4-way image classification set "Hand-Gesture-Recognizer" from GitHub (Rahul2k/Hand-Gesture-Recognizer); label vocabulary: fist, one finger, perfect sign, two fingers.

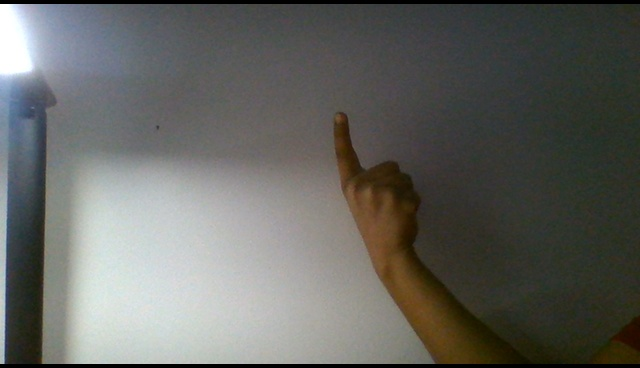
Label: one finger

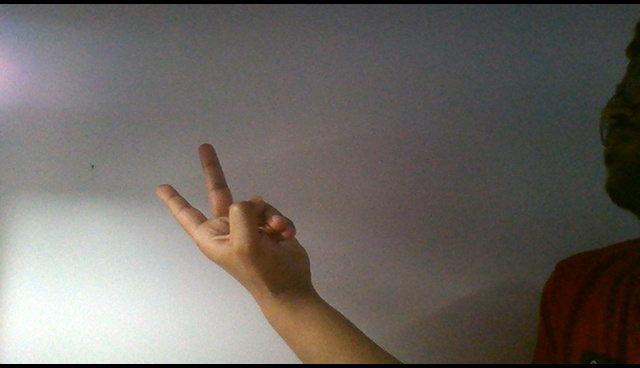
Label: two fingers

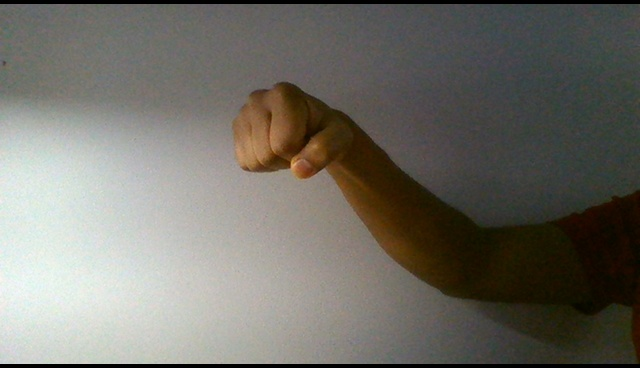
Label: fist

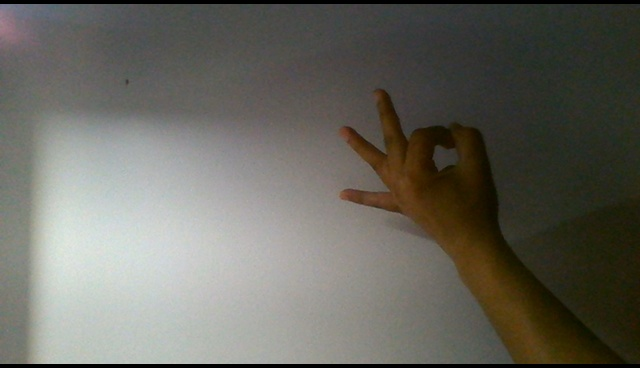
Label: perfect sign

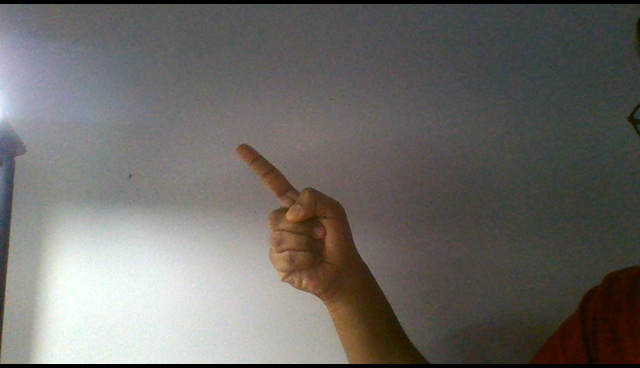
Label: one finger

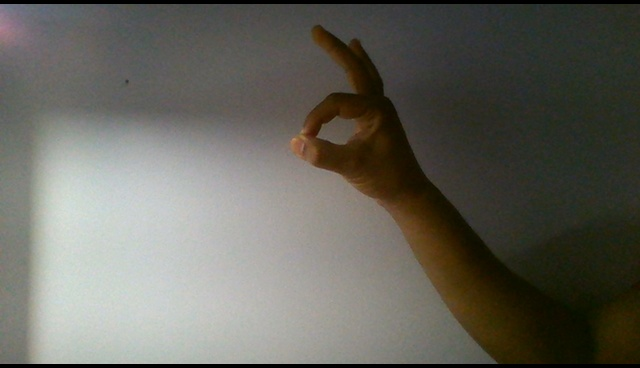
Label: perfect sign
